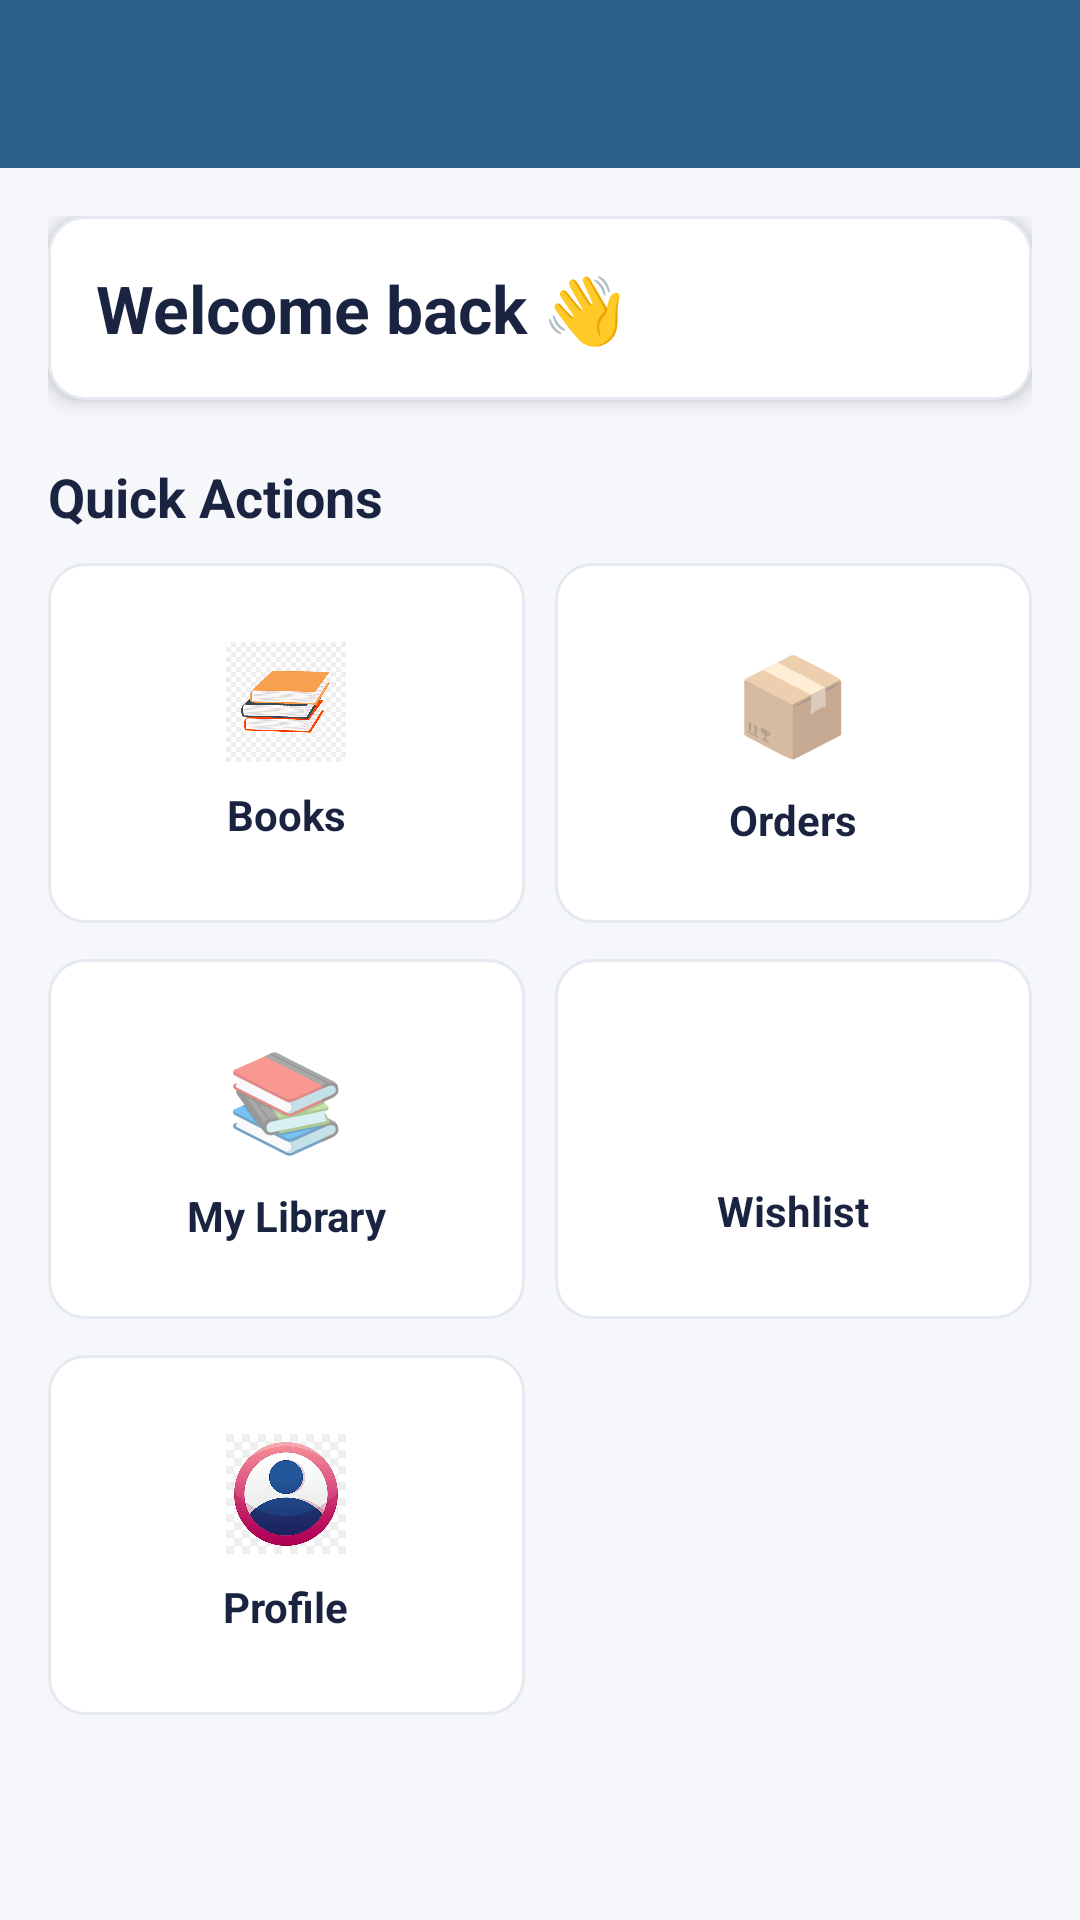

Write the Android layout XML for this screen, with the resource values it uses.
<!-- AndroidManifest.xml: activity theme Theme.BookstoreApp -->
<!-- res/layout/activity_home.xml -->
<?xml version="1.0" encoding="utf-8"?>
<androidx.drawerlayout.widget.DrawerLayout
    xmlns:android="http://schemas.android.com/apk/res/android"
    xmlns:app="http://schemas.android.com/apk/res-auto"
    android:id="@+id/drawerLayout"
    android:layout_width="match_parent"
    android:layout_height="match_parent"
    android:background="@color/bgPrimary">

    <LinearLayout
        android:layout_width="match_parent"
        android:layout_height="match_parent"
        android:orientation="vertical">

        <androidx.appcompat.widget.Toolbar
            android:id="@+id/toolbar"
            android:layout_width="match_parent"
            android:layout_height="?attr/actionBarSize"
            android:background="@color/primaryColor"
            android:title="BookStore"
            android:titleTextColor="@color/white" />

        <ScrollView
            android:layout_width="match_parent"
            android:layout_height="match_parent">

            <LinearLayout
                android:layout_width="match_parent"
                android:layout_height="wrap_content"
                android:orientation="vertical"
                android:padding="16dp">

                <TextView
                    android:id="@+id/tvWelcome"
                    android:layout_width="match_parent"
                    android:layout_height="wrap_content"
                    android:text="Welcome back 👋"
                    android:textSize="22sp"
                    android:textStyle="bold"
                    android:textColor="@color/textPrimary"
                    android:padding="16dp"
                    android:background="@drawable/bg_card"
                    android:elevation="4dp"
                    android:layout_marginBottom="20dp"/>

                <TextView
                    android:layout_width="wrap_content"
                    android:layout_height="wrap_content"
                    android:text="Quick Actions"
                    android:textStyle="bold"
                    android:textSize="18sp"
                    android:textColor="@color/textPrimary"
                    android:layout_marginBottom="10dp"/>

                <LinearLayout
                    android:layout_width="match_parent"
                    android:layout_height="wrap_content"
                    android:orientation="horizontal">

                    <LinearLayout
                        android:id="@+id/cardBooks"
                        android:layout_width="0dp"
                        android:layout_height="120dp"
                        android:layout_weight="1"
                        android:orientation="vertical"
                        android:gravity="center"
                        android:background="@drawable/bg_card"
                        android:padding="12dp"
                        android:clickable="true"
                        android:focusable="true"
                        android:foreground="?attr/selectableItemBackground">

                        <ImageView
                            android:layout_width="40dp"
                            android:layout_height="40dp"
                            android:src="@drawable/ic_book" />

                        <TextView
                            android:layout_width="wrap_content"
                            android:layout_height="wrap_content"
                            android:text="Books"
                            android:textStyle="bold"
                            android:textColor="@color/textPrimary"
                            android:layout_marginTop="8dp"/>
                    </LinearLayout>

                    <View
                        android:layout_width="10dp"
                        android:layout_height="match_parent"/>

                    <LinearLayout
                        android:id="@+id/cardOrders"
                        android:layout_width="0dp"
                        android:layout_height="120dp"
                        android:layout_weight="1"
                        android:orientation="vertical"
                        android:gravity="center"
                        android:background="@drawable/bg_card"
                        android:padding="12dp"
                        android:clickable="true"
                        android:focusable="true"
                        android:foreground="?attr/selectableItemBackground">

                        <TextView
                            android:layout_width="wrap_content"
                            android:layout_height="wrap_content"
                            android:text="📦" 
                            android:textSize="32sp" />

                        <TextView
                            android:layout_width="wrap_content"
                            android:layout_height="wrap_content"
                            android:text="Orders"
                            android:textColor="@color/textPrimary"
                            android:textStyle="bold"
                            android:layout_marginTop="8dp"/>
                    </LinearLayout>

                </LinearLayout>

                <LinearLayout
                    android:layout_width="match_parent"
                    android:layout_height="wrap_content"
                    android:orientation="horizontal"
                    android:layout_marginTop="12dp">

                    <LinearLayout
                        android:id="@+id/cardLibrary"
                        android:layout_width="0dp"
                        android:layout_height="120dp"
                        android:layout_weight="1"
                        android:orientation="vertical"
                        android:gravity="center"
                        android:background="@drawable/bg_card"
                        android:padding="12dp"
                        android:clickable="true"
                        android:focusable="true"
                        android:foreground="?attr/selectableItemBackground">

                        <TextView
                            android:layout_width="wrap_content"
                            android:layout_height="wrap_content"
                            android:text="📚" 
                            android:textSize="32sp" />

                        <TextView
                            android:layout_width="wrap_content"
                            android:layout_height="wrap_content"
                            android:text="My Library"
                            android:textColor="@color/textPrimary"
                            android:textStyle="bold"
                            android:layout_marginTop="8dp"/>
                    </LinearLayout>

                    <View
                        android:layout_width="10dp"
                        android:layout_height="match_parent"/>

                    <LinearLayout
                        android:id="@+id/cardWishlist"
                        android:layout_width="0dp"
                        android:layout_height="120dp"
                        android:layout_weight="1"
                        android:orientation="vertical"
                        android:gravity="center"
                        android:background="@drawable/bg_card"
                        android:padding="12dp"
                        android:clickable="true"
                        android:focusable="true"
                        android:foreground="?attr/selectableItemBackground">

                        <ImageView
                            android:layout_width="40dp"
                            android:layout_height="40dp"
                            android:src="@drawable/ic_wishlist" />

                        <TextView
                            android:layout_width="wrap_content"
                            android:layout_height="wrap_content"
                            android:text="Wishlist"
                            android:textStyle="bold"
                            android:textColor="@color/textPrimary"
                            android:layout_marginTop="8dp"/>
                    </LinearLayout>

                </LinearLayout>

                <LinearLayout
                    android:layout_width="match_parent"
                    android:layout_height="wrap_content"
                    android:orientation="horizontal"
                    android:layout_marginTop="12dp">

                    <LinearLayout
                        android:id="@+id/cardProfile"
                        android:layout_width="0dp"
                        android:layout_height="120dp"
                        android:layout_weight="1"
                        android:orientation="vertical"
                        android:gravity="center"
                        android:background="@drawable/bg_card"
                        android:padding="12dp"
                        android:clickable="true"
                        android:focusable="true"
                        android:foreground="?attr/selectableItemBackground">

                        <ImageView
                            android:layout_width="40dp"
                            android:layout_height="40dp"
                            android:src="@drawable/ic_profile" />

                        <TextView
                            android:layout_width="wrap_content"
                            android:layout_height="wrap_content"
                            android:text="Profile"
                            android:textStyle="bold"
                            android:textColor="@color/textPrimary"
                            android:layout_marginTop="8dp"/>
                    </LinearLayout>

                    <View
                        android:layout_width="10dp"
                        android:layout_height="match_parent"/>

                    <View
                        android:layout_width="0dp"
                        android:layout_height="120dp"
                        android:layout_weight="1"
                        android:visibility="invisible"/>

                </LinearLayout>

            </LinearLayout>
        </ScrollView>

    </LinearLayout>

    <com.google.android.material.navigation.NavigationView
        android:id="@+id/navigationView"
        android:layout_width="wrap_content"
        android:layout_height="match_parent"
        android:layout_gravity="start"
        app:headerLayout="@layout/nav_header"
        app:menu="@menu/drawer_menu"
        android:background="@color/surfaceColor"/>

</androidx.drawerlayout.widget.DrawerLayout>
<!-- res/layout/nav_header.xml (included above) -->
<?xml version="1.0" encoding="utf-8"?>
<LinearLayout xmlns:android="http://schemas.android.com/apk/res/android"
    android:layout_width="match_parent"
    android:layout_height="180dp"
    android:background="@color/primaryColor"
    android:padding="16dp"
    android:orientation="vertical"
    android:gravity="bottom">

    
    <TextView
        android:id="@+id/tvNavUserName"
        android:layout_width="wrap_content"
        android:layout_height="wrap_content"
        android:text="User Name"
        android:textColor="@color/white"
        android:textSize="18sp"
        android:textStyle="bold"
        android:layout_marginBottom="4dp" />

    
    <TextView
        android:id="@+id/tvNavUserEmail"
        android:layout_width="wrap_content"
        android:layout_height="wrap_content"
        android:text="email@example.com"
        android:textColor="@color/white"
        android:textSize="14sp"
        android:alpha="0.85" />

</LinearLayout>
<!-- resources referenced by this layout -->
<resources>
  <color name="bgPrimary">#F5F7FA</color>
  <color name="primaryColor">#2C5F8A</color>
  <color name="surfaceColor">#FFFFFF</color>
  <color name="textPrimary">#1A2340</color>
  <color name="white">#FFFFFF</color>
  <!-- drawable bg_card (drawable) -->
  <?xml version="1.0" encoding="utf-8"?>
  <shape xmlns:android="http://schemas.android.com/apk/res/android">
      <solid android:color="@color/surfaceColor"/>
      <corners android:radius="12dp"/>
      <stroke android:width="1dp" android:color="@color/dividerColor"/>
  </shape>
  <!-- drawable ic_book: png bitmap (drawable, 6215 bytes) -->
  <!-- drawable ic_profile: png bitmap (drawable, 32213 bytes) -->
  <style name="Theme.BookstoreApp" parent="Theme.MaterialComponents.DayNight.NoActionBar">
          
          <item name="colorPrimary">@color/purple_500</item>
          <item name="colorPrimaryVariant">@color/purple_700</item>
          <item name="colorOnPrimary">@color/white</item>
          
          <item name="colorSecondary">@color/teal_200</item>
          <item name="colorSecondaryVariant">@color/teal_700</item>
          <item name="colorOnSecondary">@color/black</item>
          
          <item name="android:statusBarColor" tools:targetApi="l">?attr/colorPrimaryVariant</item>
          
          <item name="android:windowBackground">@color/white</item>
  
      </style>
  <color name="dividerColor">#E5E9F0</color>
  <color name="purple_500">#2C5F8A</color>
  <color name="purple_700">#1A3F61</color>
  <color name="teal_200">#D4732B</color>
  <color name="teal_700">#A65A22</color>
  <color name="black">#000000</color>
</resources>
